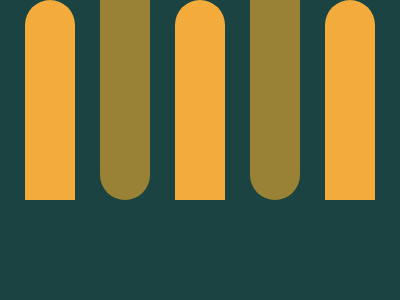

Reproduce this picture with HTML and CSS.

<!DOCTYPE html>
<html lang="en">
<head>
    <meta charset="UTF-8">
    <meta name="viewport" content="width=device-width, initial-scale=1.0">
    <title>Document</title>
</head>
<body>
    <div></div>
    <div></div>
    <div></div>
    <div></div>
    <div></div>
    <style>
        body{
            margin:0;
            display:flex;
            justify-content:center;
            gap:25px;
            background:#1A4341;
        }
        div {
            width: 50px;
            height: 200px;
            border-radius:0 0 40px 40px;
            background:#998235;
        }
        div:nth-child(odd){
            transform:rotate(180deg);
            background: #F3AC3C;
            margin-top:auto;
        }
    </style>
</body>
</html>